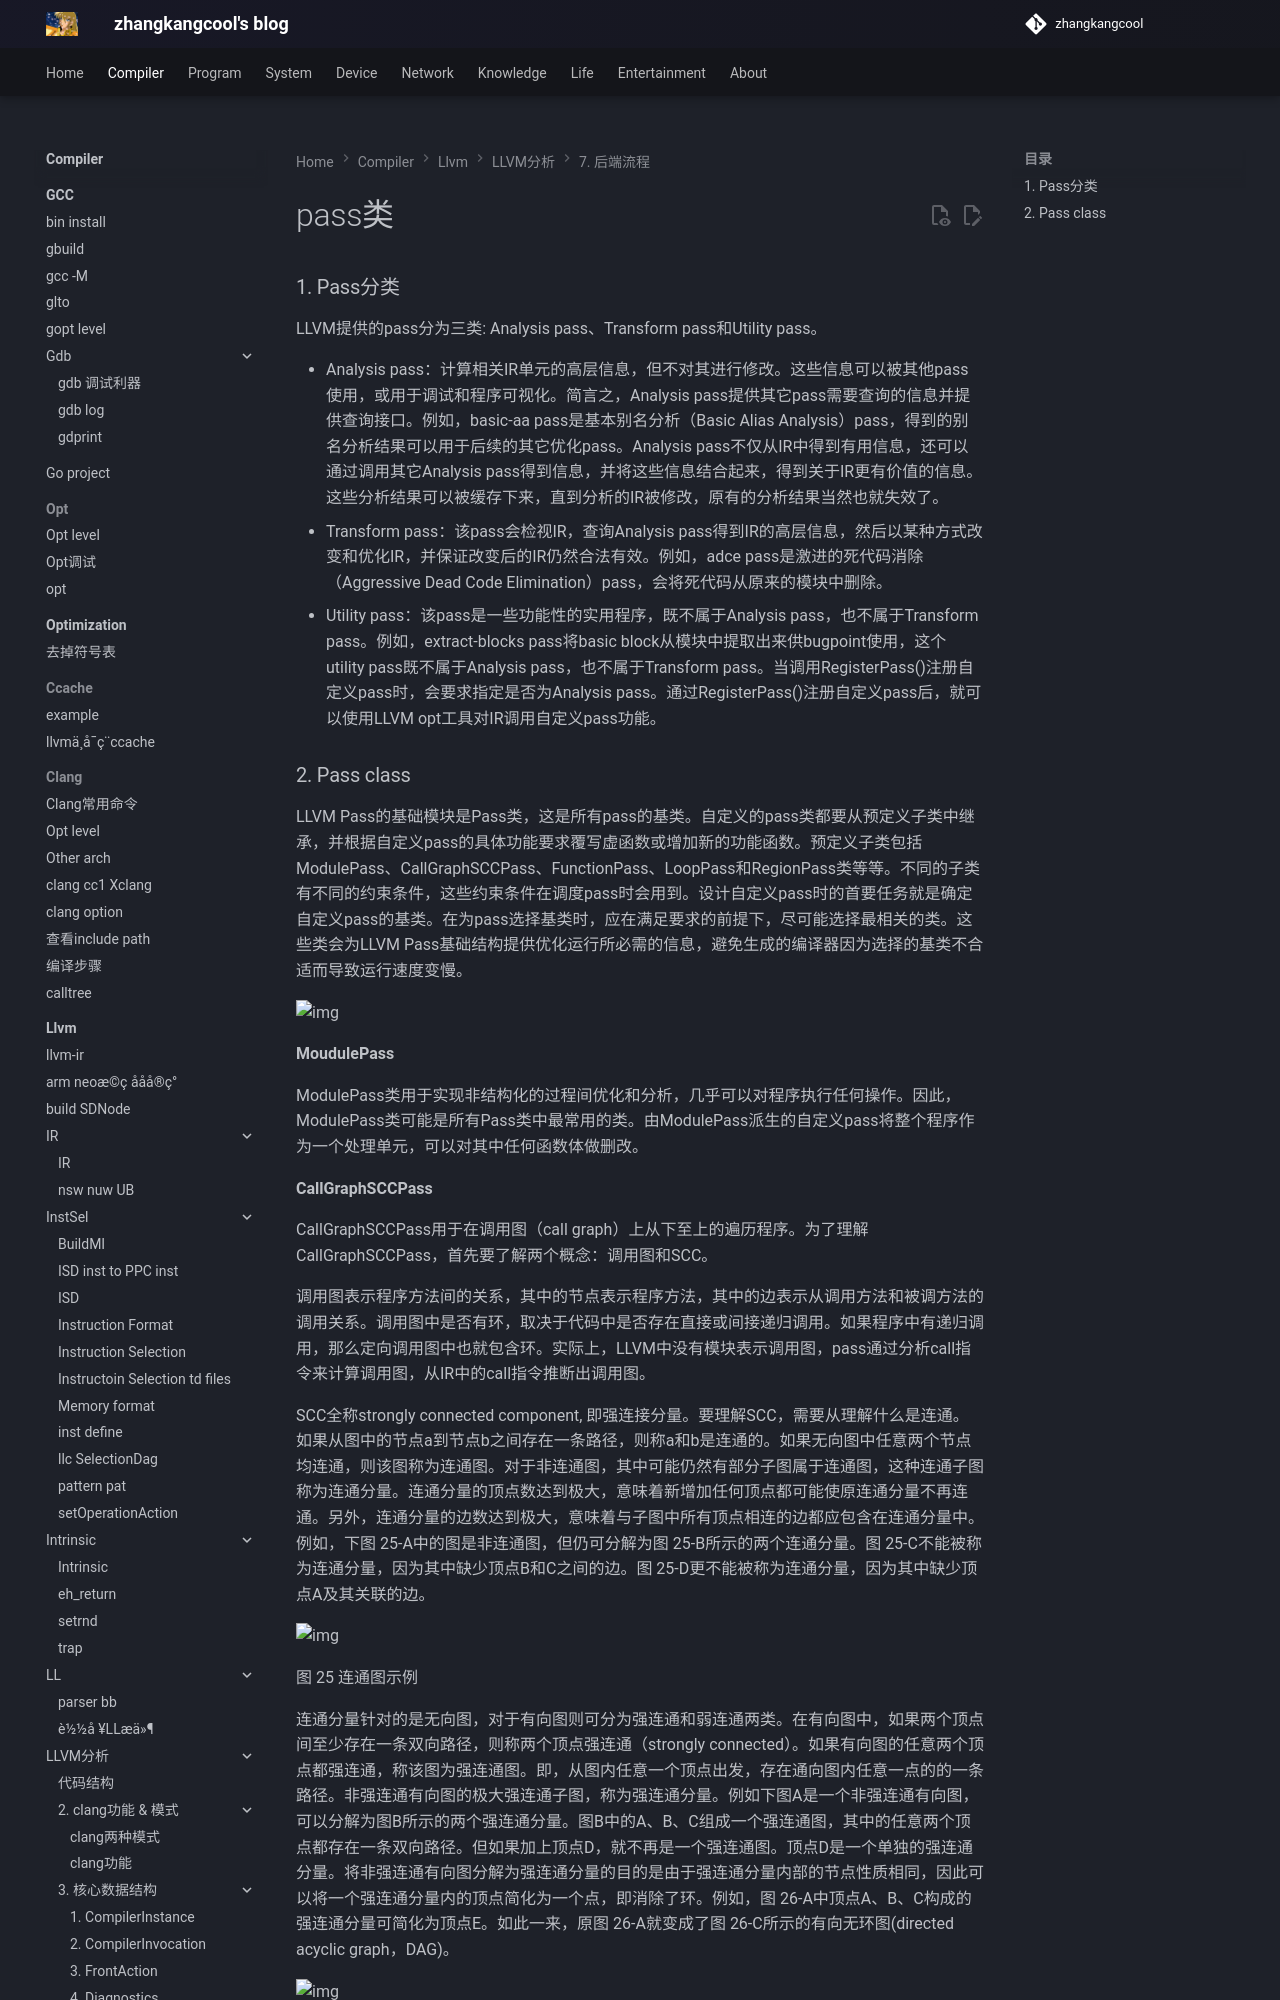

repository: zhangkangcool/zhangkangcool.github.io · page: Compiler/llvm/LLVM分析/7. 后端流程/PASS/pass类/index.html · generator: mkdocs

# pass类


### 1. Pass分类

LLVM提供的pass分为三类: Analysis pass、Transform pass和Utility pass。

- Analysis pass：计算相关IR单元的高层信息，但不对其进行修改。这些信息可以被其他pass使用，或用于调试和程序可视化。简言之，Analysis pass提供其它pass需要查询的信息并提供查询接口。例如，basic-aa pass是基本别名分析（Basic Alias Analysis）pass，得到的别名分析结果可以用于后续的其它优化pass。Analysis pass不仅从IR中得到有用信息，还可以通过调用其它Analysis pass得到信息，并将这些信息结合起来，得到关于IR更有价值的信息。这些分析结果可以被缓存下来，直到分析的IR被修改，原有的分析结果当然也就失效了。
- Transform pass：该pass会检视IR，查询Analysis pass得到IR的高层信息，然后以某种方式改变和优化IR，并保证改变后的IR仍然合法有效。例如，adce pass是激进的死代码消除（Aggressive Dead Code Elimination）pass，会将死代码从原来的模块中删除。
- Utility pass：该pass是一些功能性的实用程序，既不属于Analysis pass，也不属于Transform pass。例如，extract-blocks pass将basic block从模块中提取出来供bugpoint使用，这个utility pass既不属于Analysis pass，也不属于Transform pass。当调用RegisterPass()注册自定义pass时，会要求指定是否为Analysis pass。通过RegisterPass()注册自定义pass后，就可以使用LLVM opt工具对IR调用自定义pass功能。
